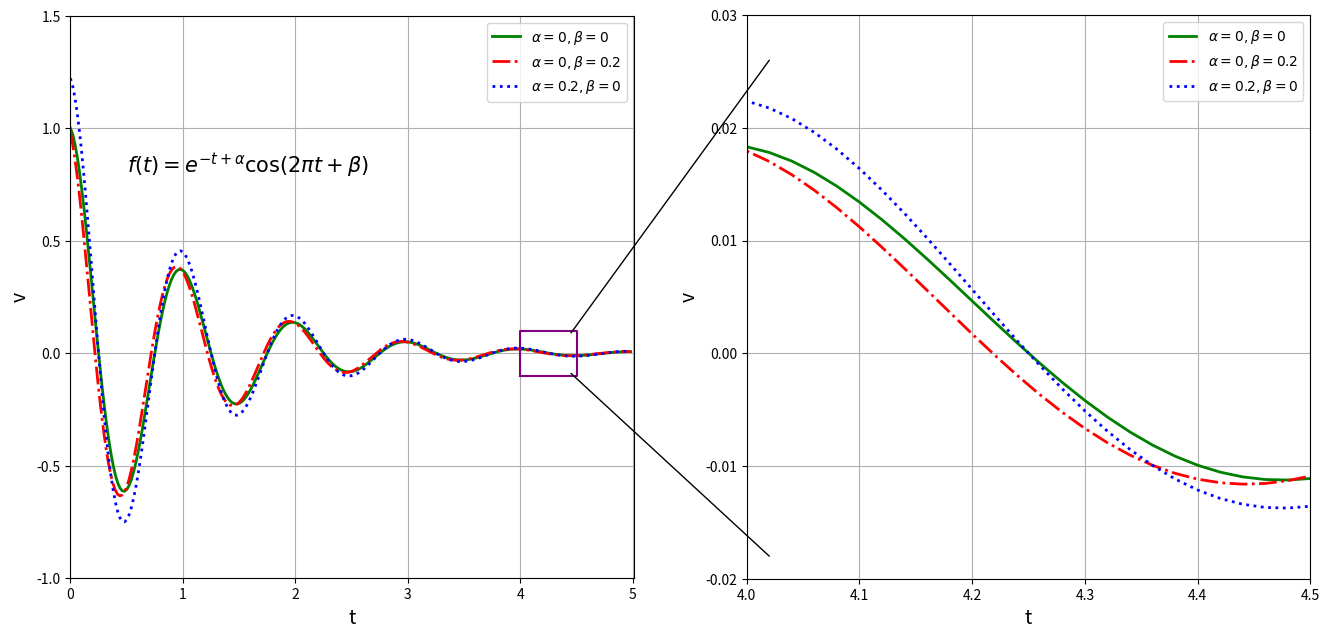

Here is the Python script that generated this plot:
# 局部放大图
# 前面说过的，有怎样画局部放大图的，例如左边放原图，右边放局部放大的图，
# 并且在原图中用一个方框或者什么，把要放大的部分框起来，需要的话还可以用两条线从方框指向放大的图，

#!/usr/bin/env python

import numpy as np
import matplotlib.pyplot as plt
from matplotlib.patches import ConnectionPatch

def f1(t):
    return np.exp(-t)*np.cos(2*np.pi*t)

def f11(t):
    return np.exp(-t)*np.cos(2*np.pi*t+0.2)

def f111(t):
    return np.exp(-t+0.2)*np.cos(2*np.pi*t)

t = np.arange(0.0,5.0,0.02)

plt.figure(figsize=(16,8),dpi=98)
p1 = plt.subplot(121,aspect=5/2.5)
p2 = plt.subplot(122,aspect=0.5/0.05)

label_f0 = r"$f(t)=e^{-t+\alpha} \cos (2 \pi t+\beta)$"
label_f1 = r"$\alpha=0,\beta=0$"
label_f11 = r"$\alpha=0,\beta=0.2$"
label_f111 = r"$\alpha=0.2,\beta=0$"

p1.plot(t,f1(t),"g",label=label_f1,linewidth=2)
p1.plot(t,f11(t),"r-.",label=label_f11,linewidth=2)
p1.plot(t,f111(t),"b:",label=label_f111,linewidth=2)
p2.plot(t,f1(t),"g",label=label_f1,linewidth=2)
p2.plot(t,f11(t),"r-.",label=label_f11,linewidth=2)
p2.plot(t,f111(t),"b:",label=label_f111,linewidth=2)

p1.axis([0.0,5.01,-1.0,1.5])

p1.set_ylabel("v",fontsize=14)
p1.set_xlabel("t",fontsize=14)
#p1.set_title("A simple example",fontsize=18)
p1.grid(True)
p1.legend()

tx = 0.5
ty = 0.9
p1.text(tx,ty,label_f0,fontsize=15,verticalalignment="top",horizontalalignment="left")

p2.axis([4,4.5,-0.02,0.03])
p2.set_ylabel("v",fontsize=14)
p2.set_xlabel("t",fontsize=14)
p2.grid(True)
p2.legend()

# plot the box
tx0 = 4
tx1 = 4.5
ty0 = -0.1
ty1 = 0.1
sx = [tx0,tx1,tx1,tx0,tx0]
sy = [ty0,ty0,ty1,ty1,ty0]
p1.plot(sx,sy,"purple")

# plot patch lines
xy=(4.45,0.09)
xy2 = (4.02,0.026)
con = ConnectionPatch(xyA=xy2,xyB=xy,coordsA="data",coordsB="data",
        axesA=p2,axesB=p1)
p2.add_artist(con)

xy = (4.45,-0.09)
xy2 = (4.02,-0.018)
con = ConnectionPatch(xyA=xy2,xyB=xy,coordsA="data",coordsB="data",
        axesA=p2,axesB=p1)
p2.add_artist(con)

plt.show()